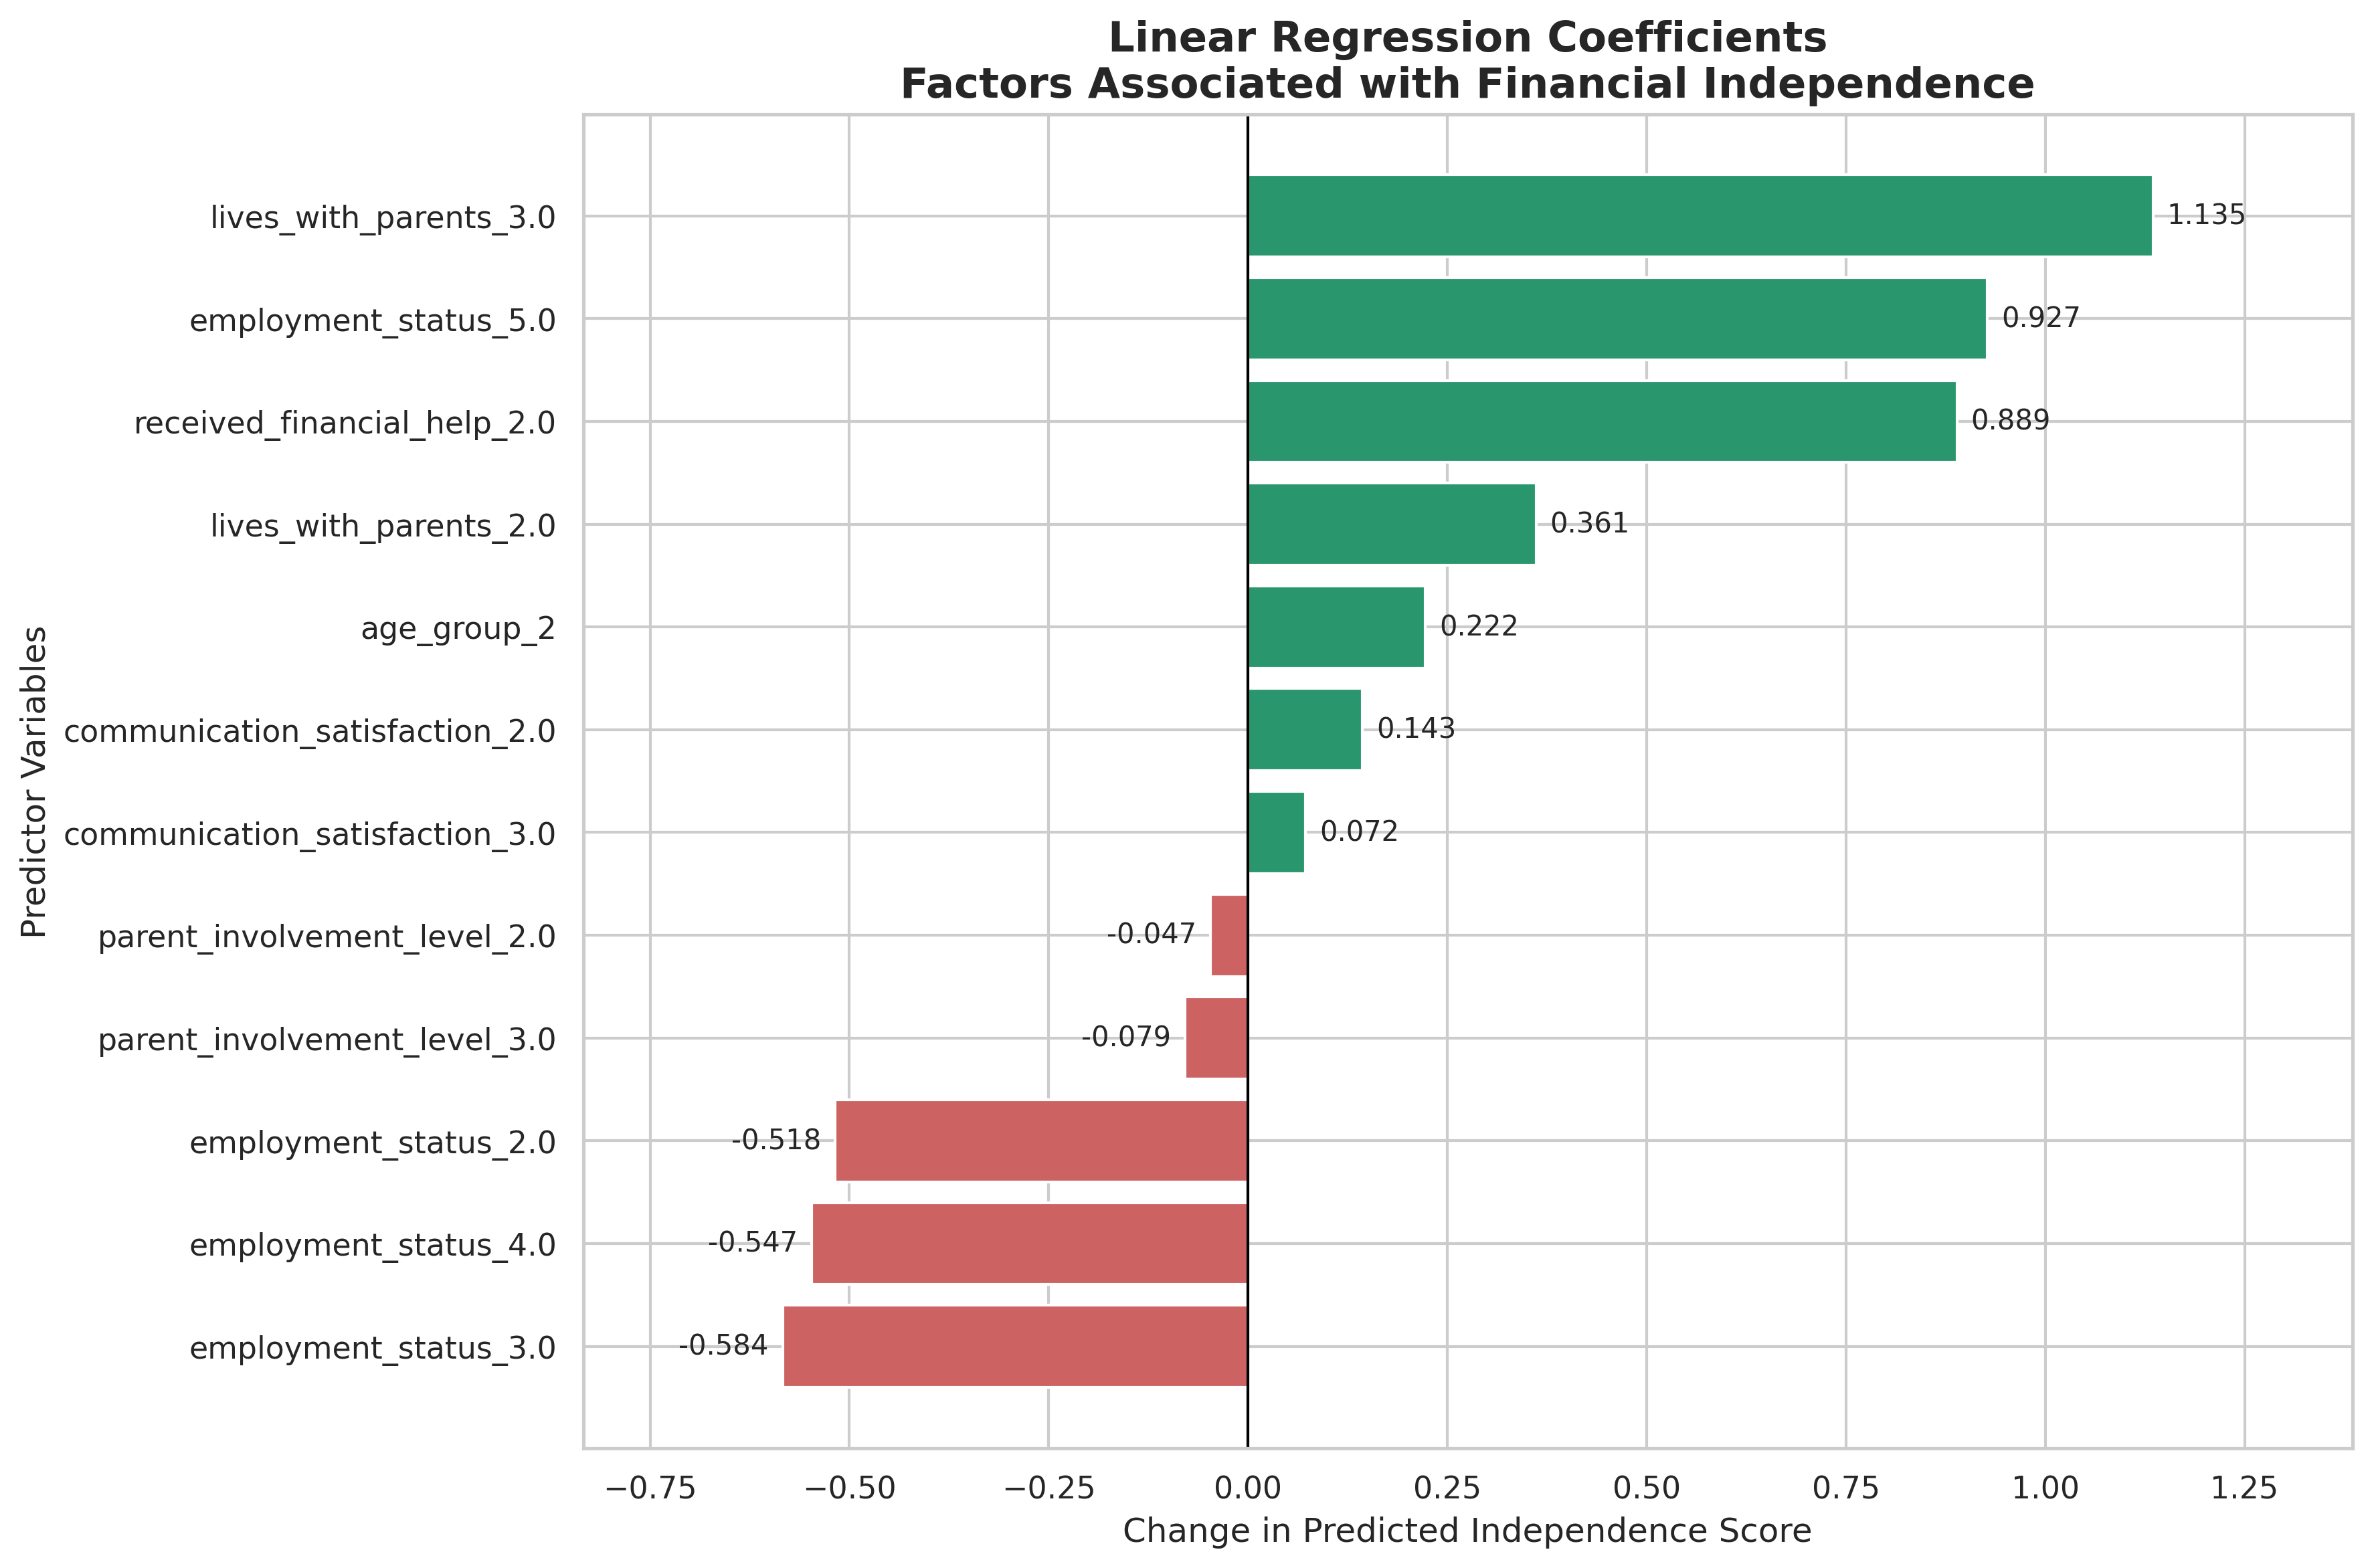

Source data for this figure (header and first rows):
Feature, Coefficient, Absolute_Coefficient
lives_with_parents_3.0, 1.135, 1.135
employment_status_5.0, 0.9273, 0.9273
received_financial_help_2.0, 0.8893, 0.8893
employment_status_3.0, -0.5838, 0.5838
employment_status_4.0, -0.5472, 0.5472
employment_status_2.0, -0.5181, 0.5181
lives_with_parents_2.0, 0.3612, 0.3612
age_group_2, 0.2223, 0.2223
communication_satisfaction_2.0, 0.1433, 0.1433
parent_involvement_level_3.0, -0.07884, 0.07884
communication_satisfaction_3.0, 0.07199, 0.07199
parent_involvement_level_2.0, -0.04716, 0.04716
